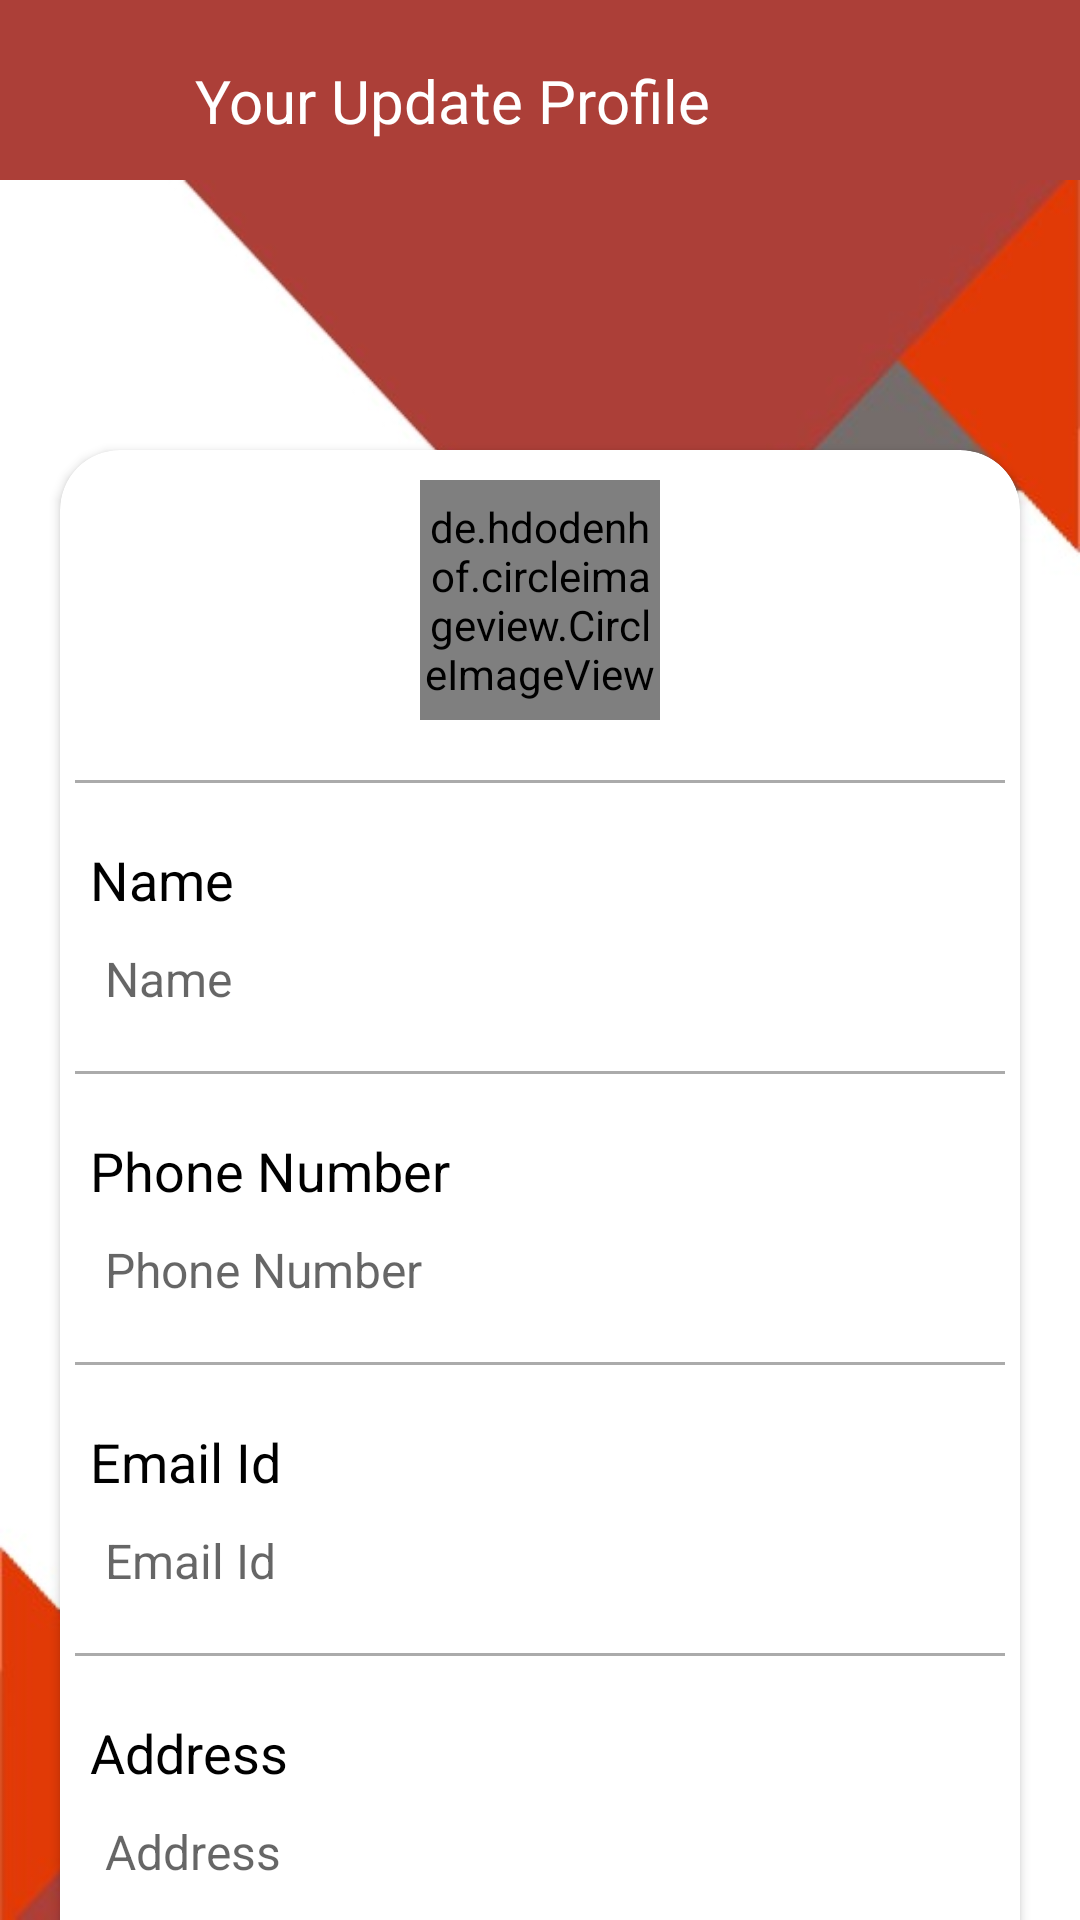

Produce the Android XML layout that renders to this screen, including the resource entries it uses.
<!-- AndroidManifest.xml: activity theme UpdateProfile -->
<!-- res/layout/activity_profile_update.xml -->
<?xml version="1.0" encoding="utf-8"?>

<FrameLayout xmlns:android="http://schemas.android.com/apk/res/android"
    xmlns:app="http://schemas.android.com/apk/res-auto"
    xmlns:tools="http://schemas.android.com/tools"
    android:layout_width="match_parent"
    android:layout_height="match_parent"
    tools:context=".Activity.ProfileUpdateActivity"
    android:orientation="vertical">

    <LinearLayout
        android:layout_width="match_parent"
        android:layout_height="match_parent"
        android:orientation="vertical">

        <LinearLayout
            android:layout_width="match_parent"
            android:layout_height="60dp"
            android:orientation="horizontal"
            android:background="@color/lakda">

            <ImageView
                android:id="@+id/iv_back_arrow"
                android:layout_width="30dp"
                android:layout_height="30dp"
                android:src="@drawable/arrow_back"
                android:tint="@color/white"
                android:layout_marginTop="20dp"
                android:layout_marginLeft="15dp"/>

            <TextView
                android:layout_width="wrap_content"
                android:layout_height="wrap_content"
                android:text="Your Update Profile"
                android:textSize="20dp"
                android:textColor="@color/white"
                android:layout_marginTop="20dp"
                android:layout_marginLeft="20dp"/>

            <ImageView
                android:id="@+id/iv_save"
                android:layout_width="30dp"
                android:layout_height="30dp"
                android:src="@drawable/save"
                android:layout_marginTop="20dp"
                android:layout_marginLeft="80dp"/>

        </LinearLayout>

        <LinearLayout
            android:layout_width="match_parent"
            android:layout_height="match_parent"
            android:orientation="vertical"
            android:background="@drawable/image1">

            <androidx.cardview.widget.CardView
                android:layout_width="match_parent"
                android:layout_height="530dp"
                android:layout_marginTop="90dp"
                android:layout_marginBottom="50dp"
                android:layout_gravity="center"
                android:layout_marginHorizontal="20dp"
                app:cardCornerRadius="20dp">

                <LinearLayout
                    android:layout_width="match_parent"
                    android:layout_height="match_parent"
                    android:orientation="vertical">

                    <de.hdodenhof.circleimageview.CircleImageView
                        xmlns:app="http://schemas.android.com/apk/res-auto"
                        android:id="@+id/ci_profile_image"
                        android:layout_width="80dp"
                        android:layout_height="80dp"
                        android:src="@drawable/logo"
                        android:layout_gravity="center"
                        app:civ_border_width="1dp"
                        app:civ_border_color="@color/black"
                        android:layout_marginTop="10dp"/>

                    <View
                        android:layout_width="match_parent"
                        android:layout_height="1dp"
                        android:layout_marginTop="20dp"
                        android:background="@color/gray"
                        android:layout_marginHorizontal="5dp"/>

                    <TextView
                        android:layout_width="match_parent"
                        android:layout_height="wrap_content"
                        android:text="Name"
                        android:textSize="18dp"
                        android:textColor="@color/black"
                        android:layout_marginTop="20dp"
                        android:layout_marginHorizontal="10dp"/>

                    <EditText
                        android:id="@+id/et_name"
                        android:layout_width="match_parent"
                        android:layout_height="wrap_content"
                        android:hint="Name"
                        android:textSize="16dp"
                        android:textColor="@color/red"
                        android:background="@android:color/transparent"
                        android:maxLength="25"
                        android:maxLines="1"
                        android:layout_marginTop="10dp"
                        android:layout_marginHorizontal="15dp"/>

                    <View
                        android:layout_width="match_parent"
                        android:layout_height="1dp"
                        android:layout_marginTop="20dp"
                        android:background="@color/gray"
                        android:layout_marginHorizontal="5dp"/>

                    <TextView
                        android:layout_width="match_parent"
                        android:layout_height="wrap_content"
                        android:text="Phone Number"
                        android:textSize="18dp"
                        android:textColor="@color/black"
                        android:layout_marginTop="20dp"
                        android:layout_marginHorizontal="10dp"/>

                    <EditText
                        android:id="@+id/et_phone_no"
                        android:layout_width="match_parent"
                        android:layout_height="wrap_content"
                        android:hint="Phone Number"
                        android:textSize="16dp"
                        android:textColor="@color/red"
                        android:background="@android:color/transparent"
                        android:maxLength="10"
                        android:layout_marginTop="10dp"
                        android:layout_marginHorizontal="15dp"/>

                    <View
                        android:layout_width="match_parent"
                        android:layout_height="1dp"
                        android:layout_marginTop="20dp"
                        android:background="@color/gray"
                        android:layout_marginHorizontal="5dp"/>

                    <TextView
                        android:layout_width="match_parent"
                        android:layout_height="wrap_content"
                        android:text="Email Id"
                        android:textSize="18dp"
                        android:textColor="@color/black"
                        android:layout_marginTop="20dp"
                        android:layout_marginHorizontal="10dp"/>

                    <EditText
                        android:id="@+id/et_email_id"
                        android:layout_width="match_parent"
                        android:layout_height="wrap_content"
                        android:hint="Email Id"
                        android:textSize="16dp"
                        android:textColor="@color/red"
                        android:background="@android:color/transparent"
                        android:maxLines="1"
                        android:maxLength="40"
                        android:layout_marginTop="10dp"
                        android:layout_marginHorizontal="15dp"/>

                    <View
                        android:layout_width="match_parent"
                        android:layout_height="1dp"
                        android:layout_marginTop="20dp"
                        android:background="@color/gray"
                        android:layout_marginHorizontal="5dp"/>

                    <TextView
                        android:layout_width="match_parent"
                        android:layout_height="wrap_content"
                        android:text="Address"
                        android:textSize="18dp"
                        android:textColor="@color/black"
                        android:layout_marginTop="20dp"
                        android:layout_marginHorizontal="10dp"/>

                    <EditText
                        android:id="@+id/et_address"
                        android:layout_width="match_parent"
                        android:layout_height="wrap_content"
                        android:hint="Address"
                        android:textSize="16dp"
                        android:textColor="@color/red"
                        android:background="@android:color/transparent"
                        android:maxLines="1"
                        android:maxLength="150"
                        android:layout_marginTop="10dp"
                        android:layout_marginHorizontal="15dp"/>

                    <View
                        android:layout_width="match_parent"
                        android:layout_height="1dp"
                        android:layout_marginTop="20dp"
                        android:background="@color/gray"
                        android:layout_marginHorizontal="5dp"/>

                </LinearLayout>

            </androidx.cardview.widget.CardView>

        </LinearLayout>

    </LinearLayout>

        <com.tuyenmonkey.mkloader.MKLoader
            android:id="@+id/twin_fishes_spinner"
            android:layout_width="wrap_content"
            android:layout_height="wrap_content"
            app:mk_type="Worm"
            app:mk_color="@color/orange"
            android:layout_gravity="center"
            android:visibility="gone"/>


</FrameLayout>
<!-- resources referenced by this layout -->
<resources>
  <color name="black">#FF000000</color>
  <color name="gray">#54000000</color>
  <color name="lakda">#ac3f38</color>
  <color name="orange">#FF5722</color>
  <color name="red">#F43636</color>
  <color name="white">#FFFFFFFF</color>
  <!-- drawable image1: jpeg bitmap (drawable, 16835 bytes) -->
  <!-- drawable logo: png bitmap (drawable, 37026 bytes) -->
  <style name="UpdateProfile" parent="Theme.OnlineFoodOrder">
          <item name="colorPrimaryVariant">@color/lakda</item>
      </style>
  <style name="Theme.OnlineFoodOrder" parent="Theme.MaterialComponents.DayNight.NoActionBar">
          
          <item name="colorPrimary">@color/red</item>
          <item name="colorPrimaryVariant">@color/lakda</item>
          <item name="colorOnPrimary">@color/white</item>
          
          <item name="colorSecondary">@color/orange</item>
          <item name="colorSecondaryVariant">@color/teal_700</item>
          <item name="colorOnSecondary">@color/black</item>
          
          <item name="android:statusBarColor" tools:targetApi="l">?attr/colorPrimaryVariant</item>
          
      </style>
  <color name="teal_700">#FF018786</color>
</resources>
